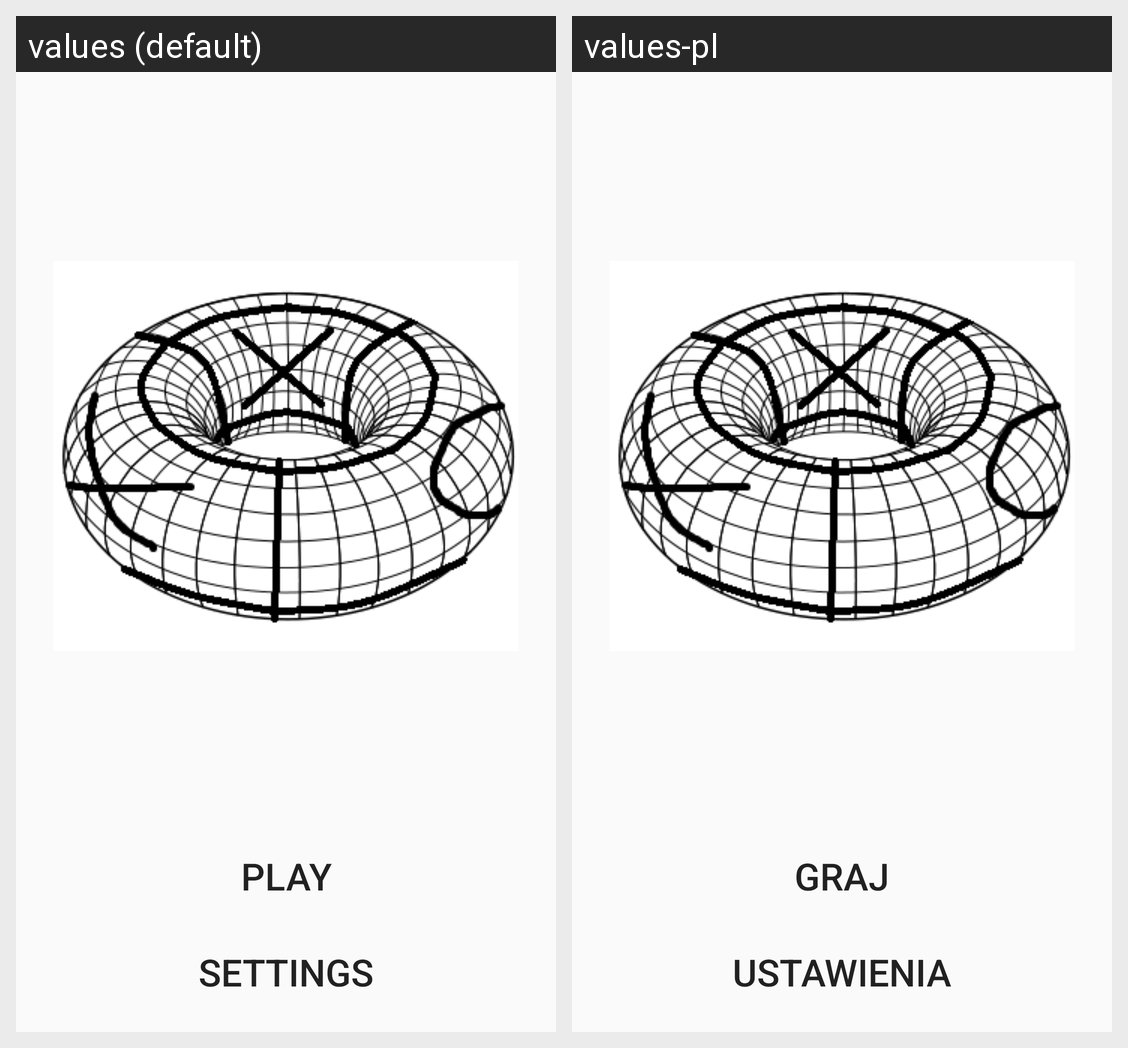

Locale-by-locale string values for the Android screen shown in this grid:
Android screen res/layout/activity_main.xml rendered under 2 locales, left to right: values (default), values-pl. Device: Nexus 5 (rendered at 1080×1920; each locale shown at half size, 540×960, under a caption strip naming it); theme AppTheme.
Strings drawn on this screen, with the default value and each locale's value (text and hints the layout hard-codes, and strings that could not be matched under every locale, appear in the picture but are not listed):

play_button_label
  values: PLAY
  values-pl: GRAJ

settings_button_label
  values: Settings
  values-pl: Ustawienia
